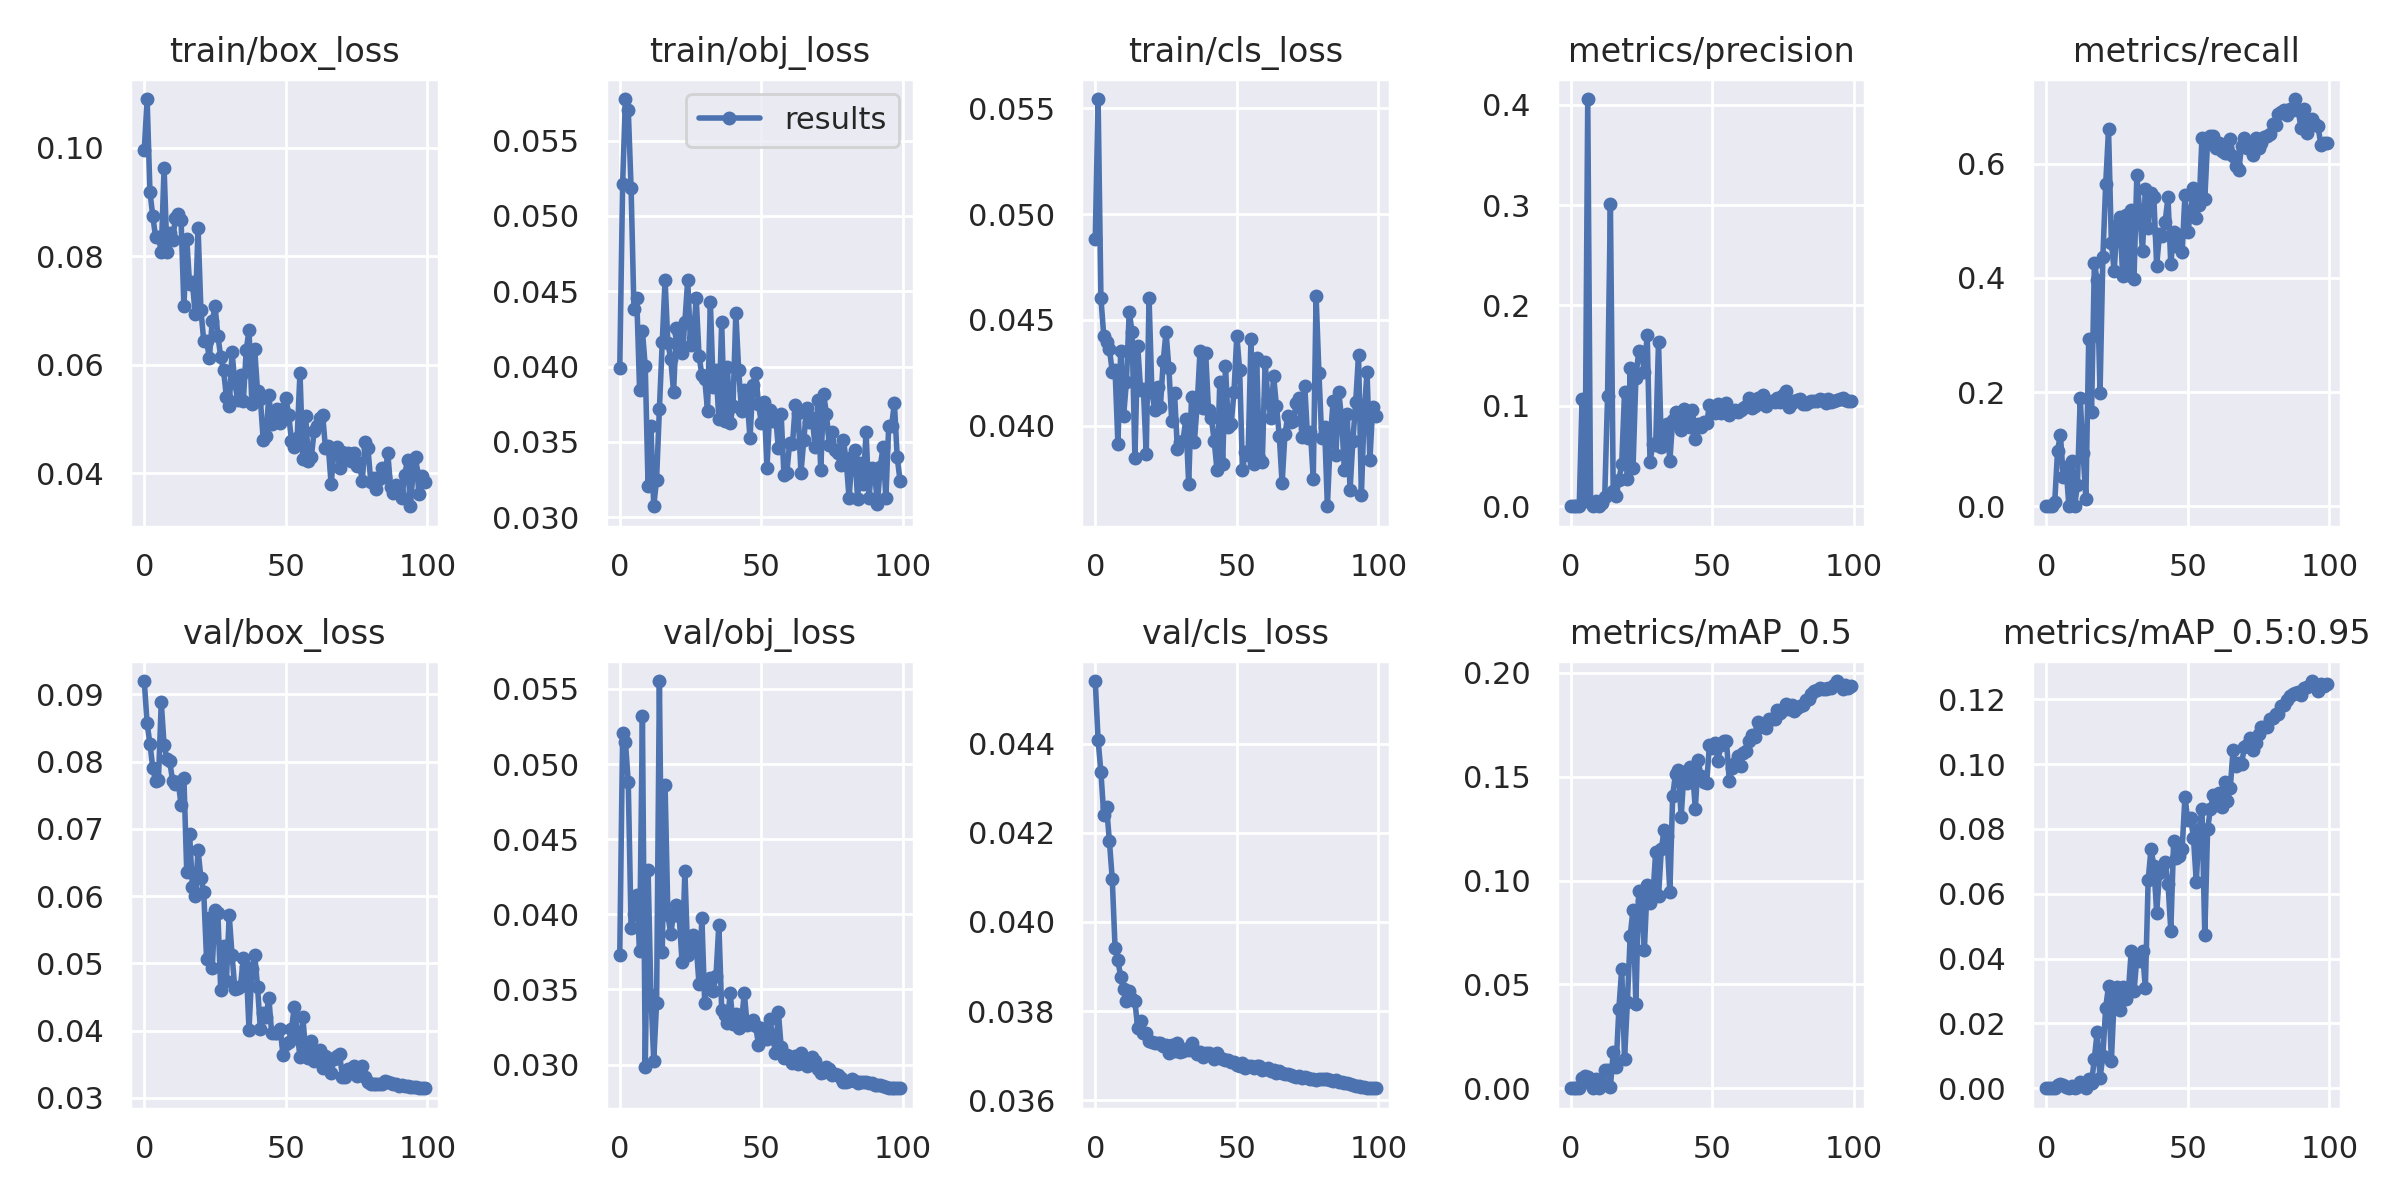

Values plotted in this chart, from the file beside it:
epoch, train/box_loss, train/obj_loss, train/cls_loss, metrics/precision, metrics/recall, metrics/mAP_0.5, metrics/mAP_0.5:0.95, val/box_loss, val/obj_loss, val/cls_loss, x/lr0, x/lr1, x/lr2
0, 0.09954, 0.03989, 0.0488, 0, 0, 0, 0, 0.09198, 0.03732, 0.0454, 0.0919, 0.0009, 0.0009
1, 0.109, 0.05209, 0.05543, 0, 0, 0, 0, 0.08568, 0.05204, 0.04408, 0.08288, 0.001881, 0.001881
2, 0.09191, 0.05776, 0.04602, 0, 0, 0, 0, 0.08267, 0.0515, 0.04336, 0.07384, 0.002843, 0.002843
3, 0.08744, 0.05706, 0.04426, 0.0005181, 0.007513, 0.0002863, 4.3437e-05, 0.0791, 0.04878, 0.0424, 0.06478, 0.003784, 0.003784
4, 0.08354, 0.05185, 0.04395, 0.1071, 0.09745, 0.005128, 0.001006, 0.07711, 0.03907, 0.04257, 0.05571, 0.004706, 0.004706
5, 0.08364, 0.04383, 0.04363, 0.006149, 0.1254, 0.005934, 0.001308, 0.07723, 0.04005, 0.04181, 0.04661, 0.005608, 0.005608
6, 0.08088, 0.04452, 0.04256, 0.4057, 0.05155, 0.005403, 0.001076, 0.08885, 0.0413, 0.04096, 0.03749, 0.00649, 0.00649
7, 0.09632, 0.03846, 0.04262, 0.003053, 0.06844, 0.002166, 0.0004913, 0.08241, 0.03754, 0.03941, 0.02835, 0.007352, 0.007352
8, 0.08077, 0.04234, 0.03916, 0, 0, 0, 0, 0.08044, 0.05317, 0.03914, 0.0192, 0.008195, 0.008195
9, 0.08426, 0.04002, 0.04355, 0.004787, 0.07909, 0.004637, 0.000678, 0.08008, 0.02982, 0.03877, 0.01002, 0.009018, 0.009018
10, 0.08302, 0.03205, 0.04044, 0, 0, 0, 0, 0.07707, 0.04292, 0.03849, 0.00901, 0.00901, 0.00901
11, 0.08703, 0.03606, 0.04209, 0.00319, 0.03685, 0.002154, 0.0002907, 0.07662, 0.03464, 0.03822, 0.00901, 0.00901, 0.00901
12, 0.08772, 0.03072, 0.04539, 0.009467, 0.1894, 0.008665, 0.001799, 0.07699, 0.03026, 0.03846, 0.008911, 0.008911, 0.008911
13, 0.08661, 0.03249, 0.04443, 0.1094, 0.0932, 0.008693, 0.001353, 0.0735, 0.03408, 0.03828, 0.008812, 0.008812, 0.008812
14, 0.07079, 0.03719, 0.0385, 0.3013, 0.01336, 0.000642, 7.9384e-05, 0.07754, 0.05553, 0.03822, 0.008713, 0.008713, 0.008713
15, 0.08325, 0.0416, 0.04376, 0.01476, 0.2937, 0.01729, 0.002981, 0.06356, 0.03748, 0.03761, 0.008614, 0.008614, 0.008614
16, 0.07483, 0.04577, 0.04171, 0.01014, 0.1656, 0.01033, 0.001598, 0.06927, 0.0486, 0.03778, 0.008515, 0.008515, 0.008515
17, 0.0752, 0.04154, 0.04174, 0.02588, 0.4257, 0.03828, 0.009174, 0.06141, 0.03994, 0.0375, 0.008416, 0.008416, 0.008416
18, 0.06934, 0.04052, 0.03867, 0.04216, 0.3953, 0.05748, 0.01745, 0.06007, 0.03871, 0.0375, 0.008317, 0.008317, 0.008317
19, 0.08523, 0.03832, 0.04604, 0.1138, 0.199, 0.01427, 0.003086, 0.06686, 0.03997, 0.03734, 0.008218, 0.008218, 0.008218
20, 0.07016, 0.04256, 0.0416, 0.02682, 0.4366, 0.04139, 0.01007, 0.06269, 0.04062, 0.03732, 0.008119, 0.008119, 0.008119
21, 0.06445, 0.04217, 0.04075, 0.1375, 0.5642, 0.07351, 0.02486, 0.06062, 0.03986, 0.03728, 0.00802, 0.00802, 0.00802
22, 0.06441, 0.04087, 0.04184, 0.03854, 0.6599, 0.08607, 0.03154, 0.05065, 0.0368, 0.03728, 0.007921, 0.007921, 0.007921
23, 0.06128, 0.04296, 0.04087, 0.1278, 0.4618, 0.04071, 0.008396, 0.05676, 0.04289, 0.03728, 0.007822, 0.007822, 0.007822
24, 0.06803, 0.04574, 0.04306, 0.1546, 0.4119, 0.09491, 0.02775, 0.04932, 0.03731, 0.03721, 0.007723, 0.007723, 0.007723
25, 0.07078, 0.04145, 0.04443, 0.1537, 0.4919, 0.09001, 0.03136, 0.05788, 0.03763, 0.03725, 0.007624, 0.007624, 0.007624
26, 0.06536, 0.0419, 0.04274, 0.1333, 0.5057, 0.06666, 0.02428, 0.05744, 0.03863, 0.03706, 0.007525, 0.007525, 0.007525
27, 0.06147, 0.04455, 0.04024, 0.171, 0.4025, 0.09766, 0.0313, 0.04603, 0.03793, 0.03724, 0.007426, 0.007426, 0.007426
28, 0.05904, 0.04069, 0.04155, 0.04428, 0.5103, 0.08944, 0.02741, 0.05261, 0.03534, 0.03711, 0.007327, 0.007327, 0.007327
29, 0.05411, 0.03944, 0.03892, 0.06201, 0.4043, 0.09221, 0.02959, 0.04734, 0.03975, 0.03729, 0.007228, 0.007228, 0.007228
30, 0.05239, 0.03919, 0.03925, 0.06112, 0.5191, 0.114, 0.0423, 0.05718, 0.03411, 0.03709, 0.007129, 0.007129, 0.007129
31, 0.06231, 0.03707, 0.0393, 0.1639, 0.3984, 0.09236, 0.02992, 0.05124, 0.03552, 0.03711, 0.00703, 0.00703, 0.00703
32, 0.0567, 0.04427, 0.04032, 0.05928, 0.5802, 0.1153, 0.0401, 0.04616, 0.03573, 0.03716, 0.006931, 0.006931, 0.006931
33, 0.05346, 0.03865, 0.03726, 0.06989, 0.5148, 0.1243, 0.03936, 0.04628, 0.03491, 0.03712, 0.006832, 0.006832, 0.006832
34, 0.05814, 0.03975, 0.04135, 0.08232, 0.4462, 0.1214, 0.04231, 0.04669, 0.03592, 0.03728, 0.006733, 0.006733, 0.006733
35, 0.0534, 0.03654, 0.03924, 0.04526, 0.5555, 0.09449, 0.03085, 0.05081, 0.03932, 0.03713, 0.006634, 0.006634, 0.006634
36, 0.06269, 0.04293, 0.041, 0.08548, 0.4865, 0.1408, 0.06418, 0.04954, 0.03364, 0.03703, 0.006535, 0.006535, 0.006535
37, 0.06644, 0.03638, 0.04353, 0.0943, 0.5479, 0.1514, 0.07379, 0.04015, 0.03332, 0.03709, 0.006436, 0.006436, 0.006436
38, 0.05282, 0.04, 0.04086, 0.08158, 0.5411, 0.1533, 0.0687, 0.04917, 0.03276, 0.03696, 0.006337, 0.006337, 0.006337
39, 0.06289, 0.03623, 0.04344, 0.07636, 0.4211, 0.1307, 0.05419, 0.05131, 0.03476, 0.03706, 0.006238, 0.006238, 0.006238
40, 0.05519, 0.03741, 0.04075, 0.09685, 0.4765, 0.1522, 0.0665, 0.04656, 0.0327, 0.03706, 0.006139, 0.006139, 0.006139
41, 0.05375, 0.04357, 0.04037, 0.08607, 0.4734, 0.147, 0.06831, 0.04025, 0.03335, 0.03703, 0.00604, 0.00604, 0.00604
42, 0.04625, 0.03976, 0.03929, 0.0791, 0.4985, 0.1549, 0.06978, 0.04265, 0.03242, 0.03693, 0.005941, 0.005941, 0.005941
43, 0.04685, 0.03707, 0.03792, 0.09621, 0.5409, 0.1531, 0.06312, 0.04206, 0.03293, 0.03706, 0.005842, 0.005842, 0.005842
44, 0.05446, 0.03844, 0.04209, 0.06695, 0.4233, 0.1345, 0.04864, 0.04489, 0.03475, 0.03696, 0.005743, 0.005743, 0.005743
45, 0.04916, 0.03784, 0.03821, 0.08213, 0.4807, 0.1582, 0.07619, 0.03961, 0.0326, 0.03693, 0.005644, 0.005644, 0.005644
46, 0.0506, 0.03522, 0.04283, 0.07889, 0.4551, 0.1502, 0.07097, 0.03958, 0.03269, 0.0369, 0.005545, 0.005545, 0.005545
47, 0.05192, 0.03877, 0.03993, 0.08437, 0.475, 0.1476, 0.07169, 0.03972, 0.03297, 0.0369, 0.005446, 0.005446, 0.005446
48, 0.04927, 0.0396, 0.04007, 0.08281, 0.445, 0.1471, 0.07392, 0.04031, 0.03256, 0.03685, 0.005347, 0.005347, 0.005347
49, 0.05191, 0.03751, 0.04159, 0.1006, 0.5452, 0.1654, 0.09, 0.03636, 0.03133, 0.03686, 0.005248, 0.005248, 0.005248
50, 0.05393, 0.03626, 0.04426, 0.09878, 0.4796, 0.1637, 0.08275, 0.03804, 0.03244, 0.0368, 0.005149, 0.005149, 0.005149
51, 0.05084, 0.03766, 0.04264, 0.09289, 0.515, 0.1662, 0.08338, 0.03827, 0.03173, 0.03677, 0.00505, 0.00505, 0.00505
52, 0.04604, 0.03326, 0.03791, 0.1021, 0.5566, 0.1574, 0.07726, 0.04022, 0.03173, 0.03683, 0.004951, 0.004951, 0.004951
53, 0.04482, 0.03713, 0.03876, 0.09282, 0.5055, 0.1652, 0.06377, 0.04357, 0.03301, 0.03673, 0.004852, 0.004852, 0.004852
54, 0.04657, 0.03641, 0.03863, 0.09777, 0.5271, 0.1671, 0.07984, 0.03976, 0.0319, 0.03677, 0.004753, 0.004753, 0.004753
55, 0.05857, 0.0368, 0.0441, 0.1028, 0.6454, 0.1672, 0.08627, 0.0361, 0.03078, 0.03677, 0.004654, 0.004654, 0.004654
56, 0.04262, 0.0346, 0.03821, 0.0909, 0.5379, 0.1481, 0.04733, 0.04197, 0.03353, 0.03672, 0.004555, 0.004555, 0.004555
57, 0.05063, 0.03684, 0.04322, 0.09375, 0.6403, 0.1541, 0.07994, 0.037, 0.0312, 0.03677, 0.004456, 0.004456, 0.004456
58, 0.04221, 0.03279, 0.03848, 0.09613, 0.6488, 0.1565, 0.08619, 0.03596, 0.03044, 0.03676, 0.004357, 0.004357, 0.004357
59, 0.04297, 0.03292, 0.0383, 0.09356, 0.6478, 0.1602, 0.09043, 0.0384, 0.03063, 0.03668, 0.004258, 0.004258, 0.004258
... 40 more rows
